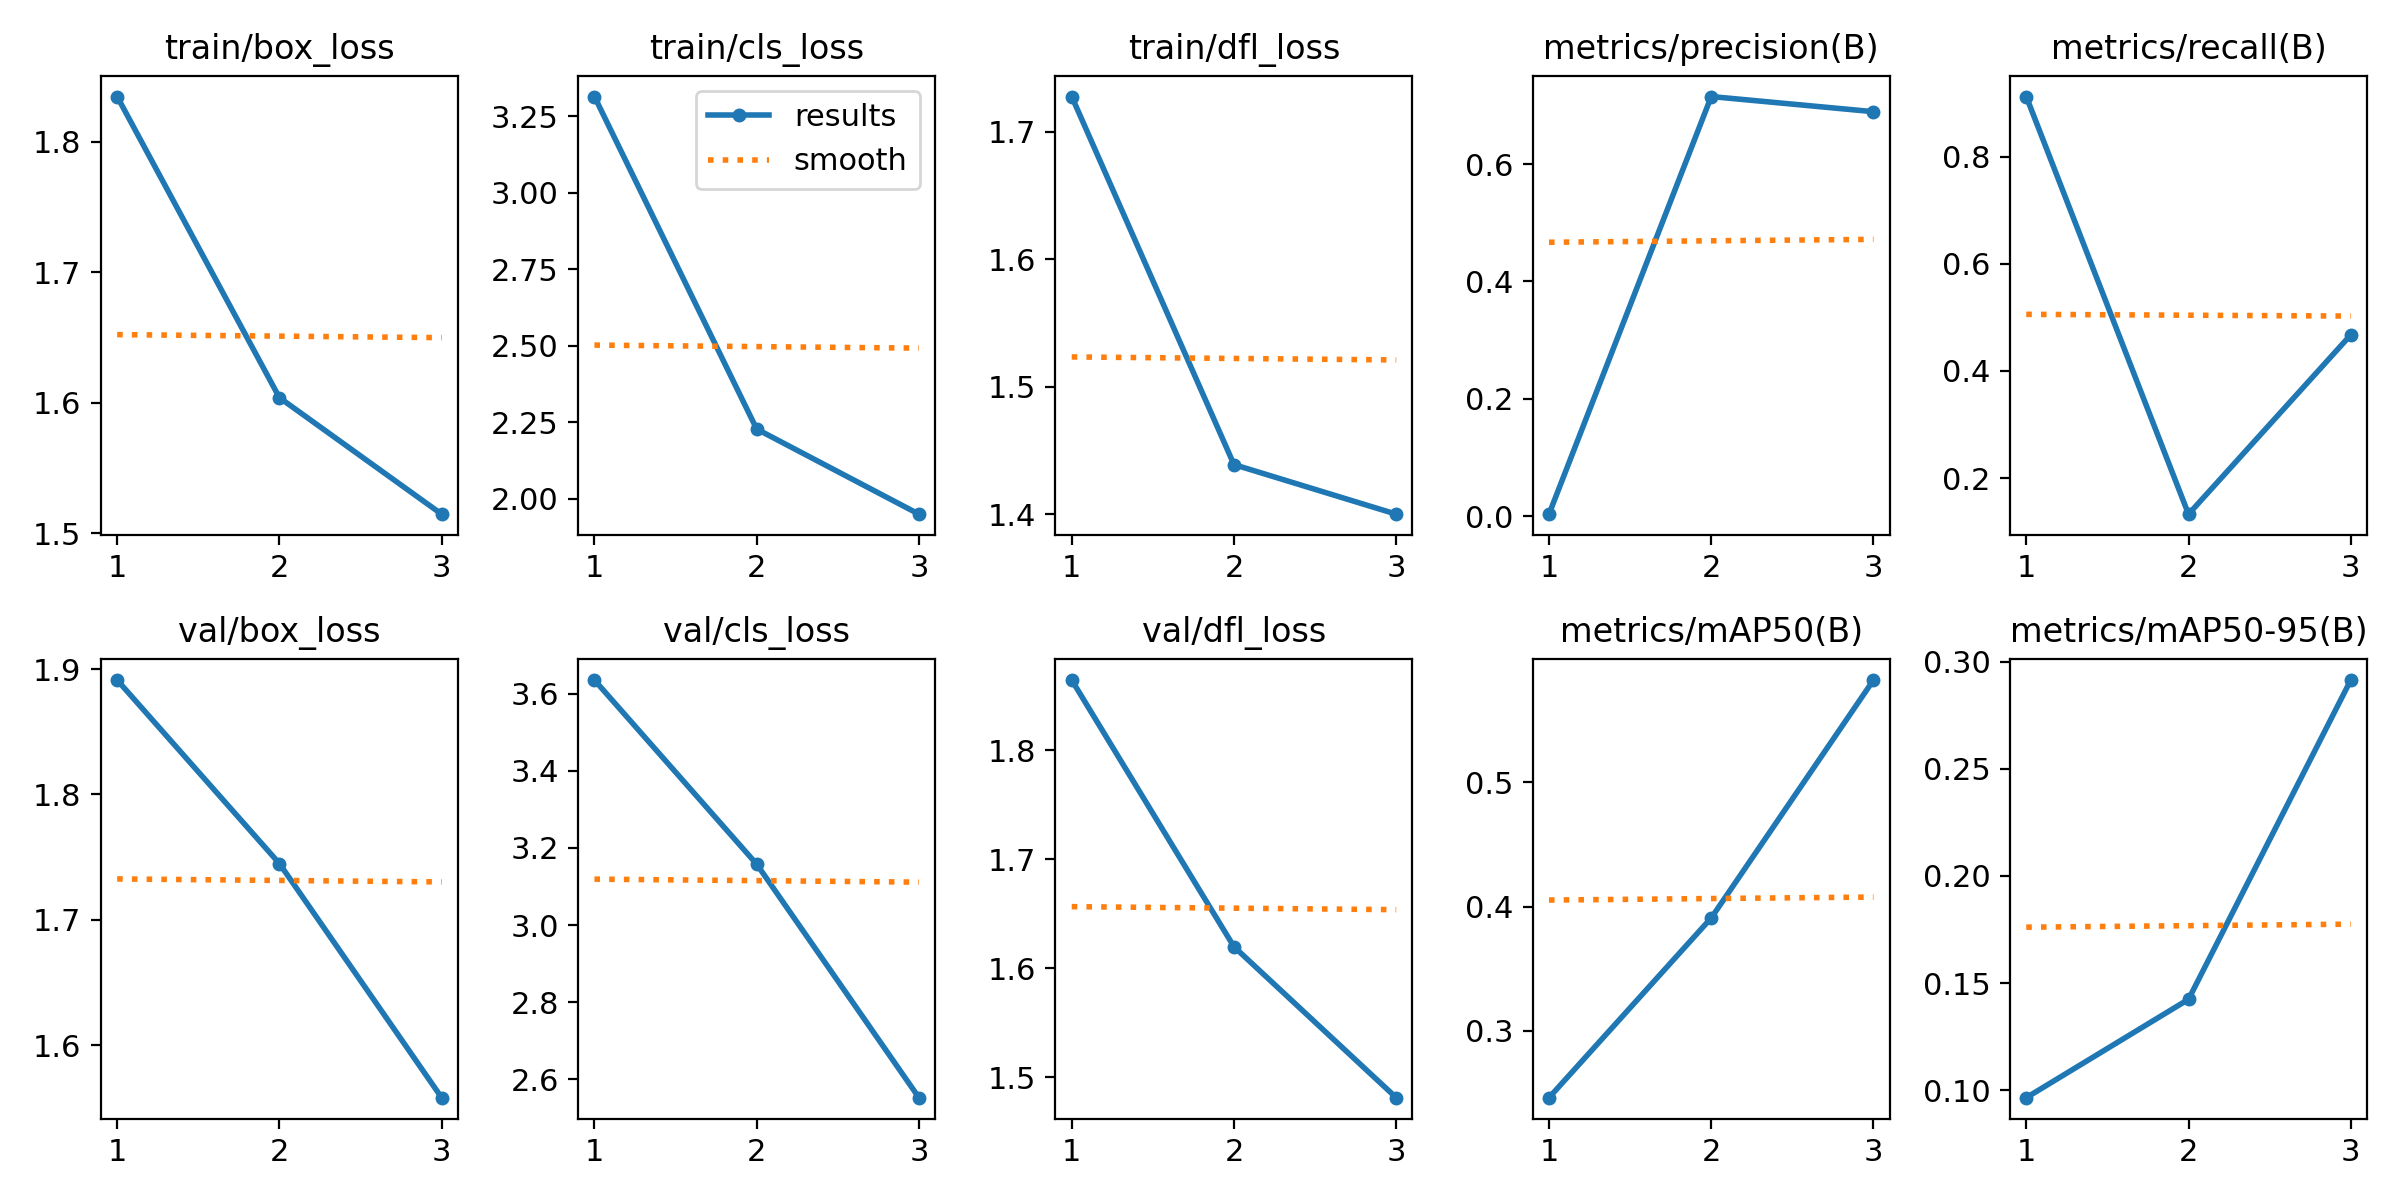

Values plotted in this chart, from the file beside it:
epoch, time, train/box_loss, train/cls_loss, train/dfl_loss, metrics/precision(B), metrics/recall(B), metrics/mAP50(B), metrics/mAP50-95(B), val/box_loss, val/cls_loss, val/dfl_loss, lr/pg0, lr/pg1, lr/pg2
1, 254.1, 1.834, 3.314, 1.728, 0.00327, 0.9123, 0.2462, 0.09654, 1.891, 3.636, 1.864, 0.00052, 0.00052, 0.00052
2, 467.1, 1.604, 2.228, 1.439, 0.7152, 0.1326, 0.3909, 0.1424, 1.745, 3.158, 1.62, 0.0007102, 0.0007102, 0.0007102
3, 727.5, 1.515, 1.95, 1.4, 0.6894, 0.4674, 0.5824, 0.2914, 1.558, 2.552, 1.481, 0.000544, 0.000544, 0.000544
